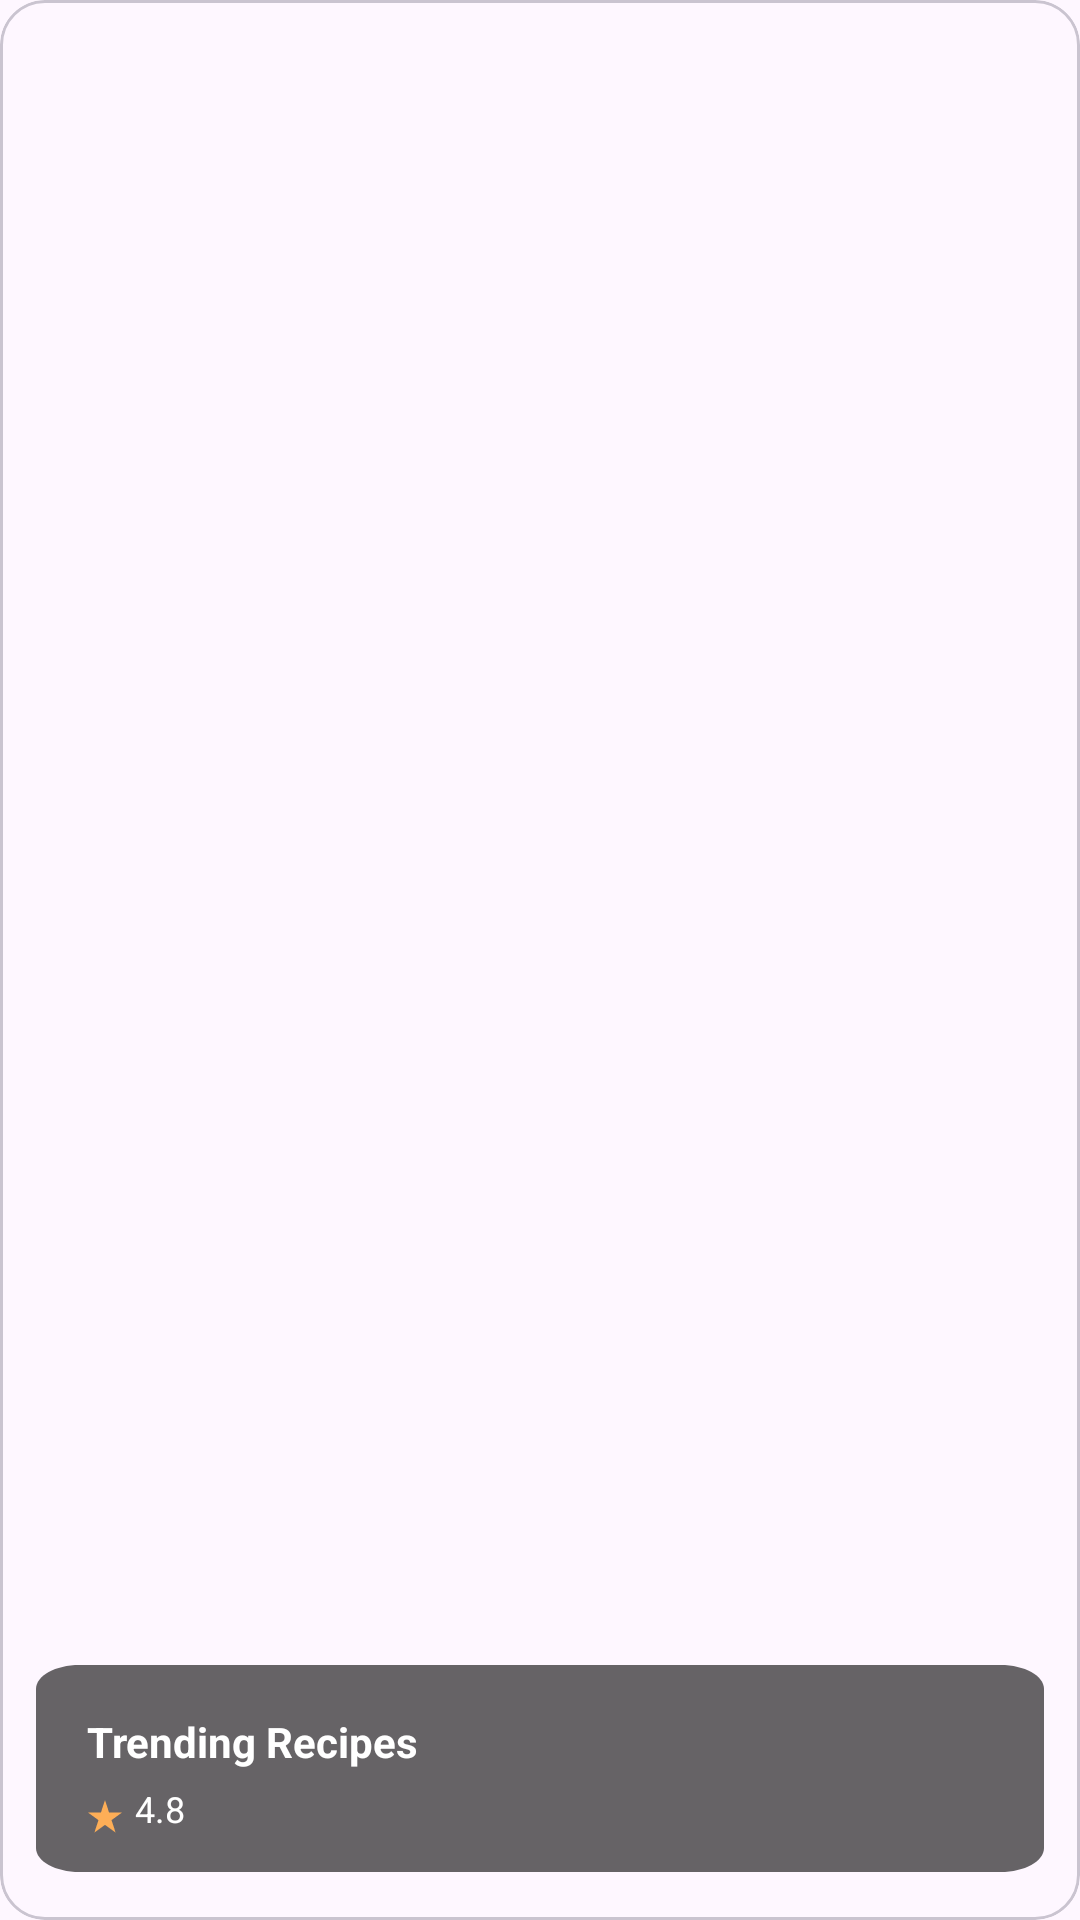

Produce the Android XML layout that renders to this screen, including the resource entries it uses.
<!-- AndroidManifest.xml: application theme Theme.MasterChefRecipe -->
<!-- res/layout/meal_item_layout.xml -->
<?xml version="1.0" encoding="utf-8"?>
<com.google.android.material.card.MaterialCardView xmlns:android="http://schemas.android.com/apk/res/android"
    android:layout_width="205dp"
    android:layout_height="250dp"
    xmlns:tools="http://schemas.android.com/tools"
    android:layout_marginHorizontal="4dp"
    xmlns:app="http://schemas.android.com/apk/res-auto"
    app:cardCornerRadius="15dp">

    <androidx.constraintlayout.widget.ConstraintLayout
        android:layout_width="match_parent"
        android:layout_height="match_parent">

        <ImageView
            android:id="@+id/iv_mealUrl"
            android:layout_width="match_parent"
            android:layout_height="match_parent"
            tools:srcCompat="@tools:sample/backgrounds/scenic"
            android:scaleType="centerCrop"/>

        <View
            android:id="@+id/rectangleView"
            android:layout_width="0dp"
            android:layout_height="69dp"
            android:background="@drawable/rectangle"
            app:layout_constraintBottom_toBottomOf="parent"
            app:layout_constraintStart_toStartOf="parent"
            app:layout_constraintEnd_toEndOf="parent"
            android:layout_marginBottom="16dp"
            android:layout_marginHorizontal="12dp"/>

        <TextView
            android:id="@+id/tv_mealTitle"
            android:layout_width="wrap_content"
            android:layout_height="wrap_content"
            android:text="@string/trending_re"
            android:textSize="@dimen/title_small_text"
            android:textColor="@color/white"
            android:textStyle="bold"
            android:layout_marginTop="16dp"
            android:layout_marginStart="17dp"
            app:layout_constraintTop_toTopOf="@+id/rectangleView"
            app:layout_constraintStart_toStartOf="@+id/rectangleView"/>

        <ImageView
            android:id="@+id/iv_star"
            android:layout_width="wrap_content"
            android:layout_height="wrap_content"
            android:src="@drawable/ic_star_12"
            app:layout_constraintTop_toBottomOf="@id/tv_mealTitle"
            app:layout_constraintStart_toStartOf="@id/tv_mealTitle"
            android:layout_marginTop="10dp"/>

        <TextView
            android:id="@+id/tv_rating"
            android:layout_width="wrap_content"
            android:layout_height="wrap_content"
            android:text="@string/_4_8"
            android:textSize="@dimen/small_text"
            android:textColor="@color/white"
            android:layout_marginStart="4dp"
            app:layout_constraintBottom_toBottomOf="@id/iv_star"
            app:layout_constraintStart_toEndOf="@id/iv_star"/>

    </androidx.constraintlayout.widget.ConstraintLayout>

</com.google.android.material.card.MaterialCardView>
<!-- resources referenced by this layout -->
<resources>
  <color name="white">#FFFFFFFF</color>
  <dimen name="small_text">12sp</dimen>
  <dimen name="title_small_text">14sp</dimen>
  <!-- drawable ic_star_12 (drawable) -->
  <vector xmlns:android="http://schemas.android.com/apk/res/android"
      android:width="12dp"
      android:height="11dp"
      android:viewportWidth="12"
      android:viewportHeight="11">
    <path
        android:pathData="M6,0L7.347,4.146H11.706L8.18,6.708L9.527,10.854L6,8.292L2.473,10.854L3.82,6.708L0.294,4.146H4.653L6,0Z"
        android:fillColor="#FDAE57"/>
  </vector>
  <!-- drawable rectangle (drawable) -->
  <?xml version="1.0" encoding="utf-8"?>
  <vector xmlns:android="http://schemas.android.com/apk/res/android"
      xmlns:aapt="http://schemas.android.com/aapt"
      android:width="186dp"
      android:height="69dp"
      android:viewportWidth="186"
      android:viewportHeight="69">
      <group>
          <clip-path android:pathData="M8 0H178C182.418 0 186 3.58172 186 8V61C186 65.4183 182.418 69 178 69H8C3.58172 69 0 65.4183 0 61V8C0 3.58172 3.58172 0 8 0Z" />
          <path
              android:fillColor="#99000000"
              android:pathData="M0 0V69H186V0" />
      </group>
  </vector>
  <string name="_4_8">4.8</string>
  <string name="trending_re">Trending Recipes</string>
  <style name="Theme.MasterChefRecipe" parent="Base.Theme.MasterChefRecipe" />
  <style name="Base.Theme.MasterChefRecipe" parent="Theme.Material3.DayNight.NoActionBar">
          
          
      </style>
</resources>
